Photos from the image-classification dataset "data" in the GitHub repository marcelln2/VolcanoFinder. Its 2 classes are: not volcanoes, volcanoes.

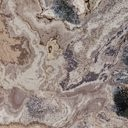
Label: not volcanoes

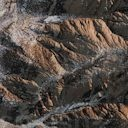
Label: not volcanoes

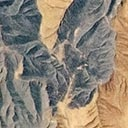
Label: volcanoes

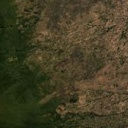
Label: volcanoes

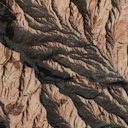
Label: not volcanoes

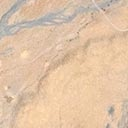
Label: volcanoes
